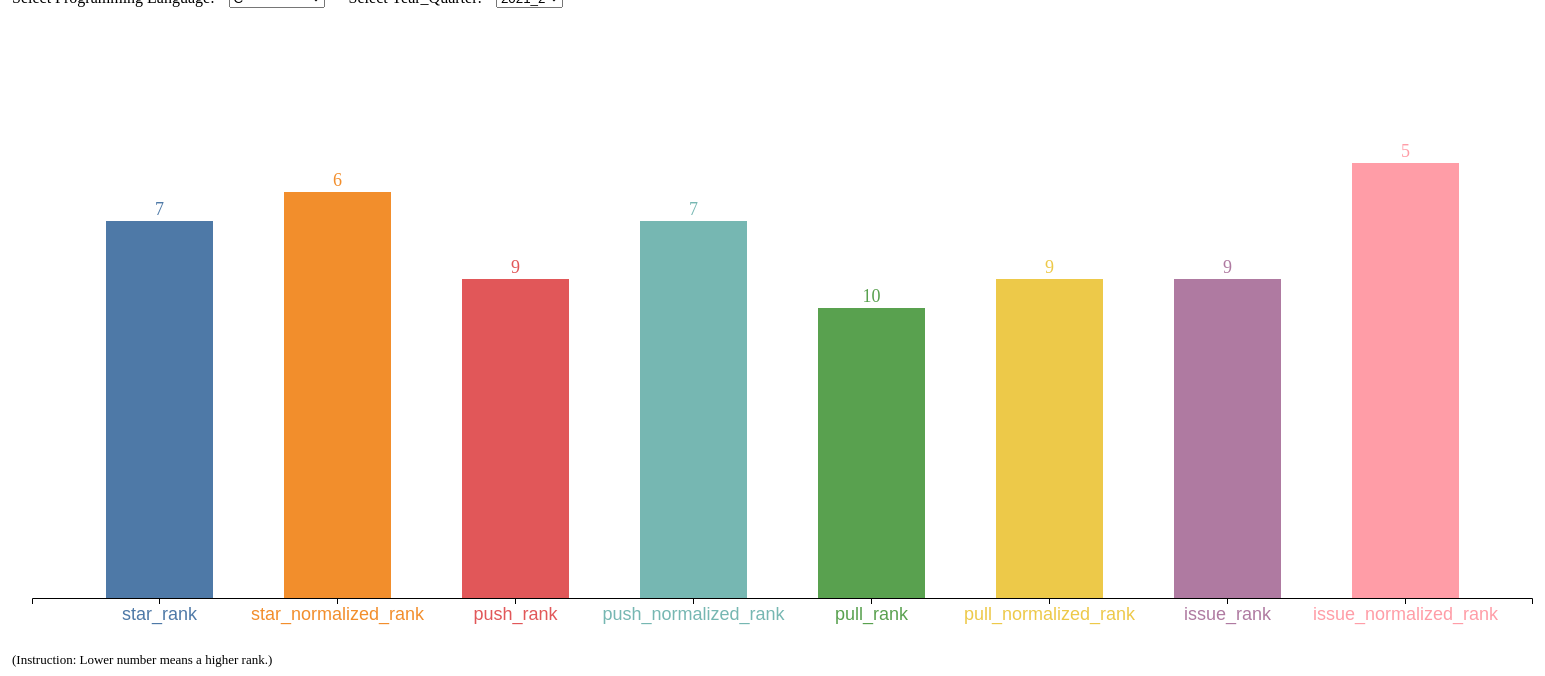
D3 v7 page, settled after 480 driven frames (8 s of simulated time); the page loaded 1 data file(s).


async function init() {
  var data = await d3.csv("summary.csv")

  data.sort(function(a,b){return d3.ascending(a.name, b.name)})

  var xScale = d3.scaleBand().domain(Object.keys(data[0]).filter(elem=>elem!='name'&&elem!='time')).rangeRound([0,1500]).padding(0.4)
  var yScale = d3.scaleLinear().domain([20,0]).rangeRound([580,0])
    
  var allLang = [...new Set(data.map(elem=>elem['name']))]
  var allTime = [...new Set(data.map(elem=>elem['time']))]
  allTime.reverse()

    // add the options to the button
    d3.select("#selectLang")
      .selectAll('myOptions')
     	.data(allLang)
      .enter()
    	.append('option')
      .text(function (d) { return d; }) // text showed in the menu
      .attr("value", function (d) { return d; })

      d3.select("#selectTime")
      .selectAll('myOptions')
     	.data(allTime)
      .enter()
    	.append('option')
      .text(function (d) { return d; }) // text showed in the menu
      .attr("value", function (d) { return d; })

    d3.select("#selectLang").on("change", function(d) {
        var selectedLang = d3.select(this).property("value")
        sessionStorage.setItem('selectLang',selectedLang)

        var timeList = document.getElementById('selectTime')
        var selectedTime = timeList.options[timeList.selectedIndex].value

        update(selectedLang,selectedTime)
    })

    d3.select("#selectTime").on("change", function(d) {
        var selectedTime = d3.select(this).property("value")
        sessionStorage.setItem('selectTime',selectedTime)

        var LangList = document.getElementById('selectLang')
        var selectedLang = LangList.options[LangList.selectedIndex].value

        update(selectedLang,selectedTime)
    })

    function update(lang,time)
    {
        d = data.filter(elem=>elem['name']==lang&&elem['time']==time)[0]

        list = []
        
        Object.keys(d).filter(elem=>elem!='name'&&elem!='time').forEach(function(k)
        {
            list.push([k,parseInt(d[k])])
        })
        
        d3.selectAll('g').remove();

        d3.select('#bars').append('g').attr('transform','translate(40,10)').selectAll('rect')
        .data(list).enter().append('rect')
        .attr('x',function(k){
            return xScale(k[0])
        })
        .attr('y',function(k){
            return yScale(k[1])
        })
        .attr("width", xScale.bandwidth())
        .attr("height", function(k) { 
            return 580 - yScale(parseInt(k[1]));
        })
        .attr('fill',function(d,i){
            return d3.schemeTableau10[i]
        })

        d3.select('g').selectAll('text').data(list).enter().append('text').attr("dy", ".75em")
        .attr('x',function(k){
            return xScale(k[0]) + xScale.bandwidth()/2
        })
        .attr('y',function(k){
            return yScale(parseInt(k[1])) - 20
        })
        .attr("text-anchor", "middle")
        .text(function(k) {
            return k[1]
        })
        .attr('fill',function(d,i){
            return d3.schemeTableau10[i]
        })
        .attr('font-size','18px')

        d3.select('#bars').append('g').attr('transform','translate(40,590)')
        .call(d3.axisBottom(xScale))
        .selectAll('text').attr('fill',function(d,i){
            return d3.schemeTableau10[i]
        })
        .attr('font-size','18px')
        //.attr('transform','translate(24,590)')
        
    }

    var tempL = sessionStorage.getItem('selectLang')
    var tempT = sessionStorage.getItem('selectTime')

    tempL = tempL == null ? allLang[0]:tempL
    tempT = tempT == null ? allTime[0]:tempT

    if(tempL != null)
    {
      var LangList = document.getElementById('selectLang')
      LangList.value = tempL
    }

    if(tempT != null)
    {
      var timeList = document.getElementById('selectTime')
      timeList.value = tempT
    }

    update(tempL,tempT)
}

function restart()
{
  window.location.href='index.html'
  sessionStorage.setItem('ransom_annote',1)
}



### data: summary.csv
name, time, star_rank, star_normalized_rank, push_rank, push_normalized_rank, pull_rank, pull_normalized_rank, issue_rank, issue_normalized_rank
JavaScript, 2016_1, 1.0, 5.0, 1.0, 8.0, 1.0, 7.0, 1.0, 1.0
Java, 2016_1, 2.0, 9.0, 3.0, 10.0, 3.0, 10.0, 3.0, 12.0
Python, 2016_1, 3.0, 12.0, 2.0, 12.0, 2.0, 12.0, 2.0, 6.0
Go, 2016_1, 4.0, 16.0, 9.0, 13.0, 7.0, 16.0, 8.0, 16.0
Objective-C, 2016_1, 5.0, 1.0, 10.0, 7.0, 10.0, 1.0, 11.0, 1.0
Swift, 2016_1, 6.0, 1.0, 11.0, 9.0, 12.0, 9.0, 12.0, 11.0
PHP, 2016_1, 7.0, 11.0, 4.0, 6.0, 5.0, 1.0, 4.0, 1.0
Ruby, 2016_1, 8.0, 1.0, 7.0, 1.0, 4.0, 1.0, 6.0, 1.0
C_plus_plus, 2016_1, 9.0, 14.0, 5.0, 15.0, 6.0, 13.0, 5.0, 7.0
C, 2016_1, 10.0, 8.0, 6.0, 1.0, 8.0, 5.0, 9.0, 9.0
C_sharp, 2016_1, 11.0, 15.0, 8.0, 17.0, 9.0, 14.0, 7.0, 8.0
TypeScript, 2016_1, 12.0, 19.0, 13.0, 19.0, 11.0, 18.0, 10.0, 19.0
Rust, 2016_1, 13.0, 13.0, 15.0, 1.0, 14.0, 11.0, 14.0, 13.0
Scala, 2016_1, 14.0, 7.0, 12.0, 11.0, 13.0, 15.0, 13.0, 5.0
Lua, 2016_1, 15.0, 6.0, 14.0, 1.0, 16.0, 6.0, 15.0, 14.0
Perl, 2016_1, 16.0, 1.0, 16.0, 1.0, 15.0, 1.0, 16.0, 10.0
Kotlin, 2016_1, 17.0, 17.0, 18.0, 18.0, 18.0, 18.0, 18.0, 18.0
R, 2016_1, 18.0, 10.0, 17.0, 14.0, 17.0, 8.0, 17.0, 15.0
Dart, 2016_1, 19.0, 18.0, 19.0, 16.0, 19.0, 17.0, 19.0, 17.0
JavaScript, 2016_2, 1.0, 6.0, 1.0, 3.0, 1.0, 1.0, 1.0, 4.0
Java, 2016_2, 2.0, 7.0, 3.0, 5.0, 3.0, 8.0, 3.0, 10.0
Python, 2016_2, 3.0, 13.0, 2.0, 8.0, 2.0, 11.0, 2.0, 8.0
Go, 2016_2, 4.0, 17.0, 9.0, 14.0, 7.0, 16.0, 9.0, 15.0
Swift, 2016_2, 5.0, 4.0, 12.0, 4.0, 11.0, 5.0, 12.0, 7.0
Objective-C, 2016_2, 6.0, 5.0, 11.0, 1.0, 13.0, 9.0, 11.0, 2.0
C_plus_plus, 2016_2, 7.0, 14.0, 5.0, 15.0, 6.0, 14.0, 5.0, 11.0
PHP, 2016_2, 8.0, 12.0, 4.0, 1.0, 4.0, 2.0, 4.0, 5.0
C, 2016_2, 9.0, 1.0, 6.0, 6.0, 8.0, 4.0, 8.0, 1.0
Ruby, 2016_2, 10.0, 8.0, 7.0, 11.0, 5.0, 12.0, 7.0, 3.0
C_sharp, 2016_2, 11.0, 15.0, 8.0, 16.0, 9.0, 13.0, 6.0, 9.0
TypeScript, 2016_2, 12.0, 16.0, 10.0, 19.0, 10.0, 17.0, 10.0, 17.0
Rust, 2016_2, 13.0, 11.0, 14.0, 9.0, 14.0, 10.0, 14.0, 14.0
Scala, 2016_2, 14.0, 1.0, 13.0, 13.0, 12.0, 15.0, 13.0, 6.0
Lua, 2016_2, 15.0, 10.0, 15.0, 10.0, 16.0, 7.0, 15.0, 13.0
Perl, 2016_2, 16.0, 9.0, 16.0, 7.0, 15.0, 3.0, 16.0, 12.0
Kotlin, 2016_2, 17.0, 19.0, 18.0, 18.0, 18.0, 18.0, 17.0, 18.0
R, 2016_2, 18.0, 1.0, 17.0, 12.0, 17.0, 6.0, 18.0, 16.0
Dart, 2016_2, 19.0, 18.0, 19.0, 17.0, 19.0, 19.0, 19.0, 19.0
JavaScript, 2016_3, 1.0, 2.0, 1.0, 4.0, 1.0, 2.0, 1.0, 4.0
Java, 2016_3, 2.0, 5.0, 3.0, 2.0, 3.0, 7.0, 3.0, 9.0
Python, 2016_3, 3.0, 14.0, 2.0, 7.0, 2.0, 8.0, 2.0, 5.0
Go, 2016_3, 4.0, 15.0, 9.0, 13.0, 7.0, 16.0, 7.0, 15.0
Objective-C, 2016_3, 5.0, 7.0, 12.0, 5.0, 13.0, 6.0, 11.0, 1.0
C_plus_plus, 2016_3, 6.0, 16.0, 4.0, 9.0, 6.0, 15.0, 5.0, 12.0
Swift, 2016_3, 7.0, 9.0, 11.0, 1.0, 11.0, 1.0, 12.0, 3.0
PHP, 2016_3, 8.0, 12.0, 5.0, 3.0, 4.0, 4.0, 4.0, 6.0
C, 2016_3, 9.0, 3.0, 6.0, 6.0, 8.0, 3.0, 9.0, 11.0
Ruby, 2016_3, 10.0, 8.0, 7.0, 15.0, 5.0, 13.0, 8.0, 7.0
C_sharp, 2016_3, 11.0, 13.0, 8.0, 16.0, 9.0, 14.0, 6.0, 2.0
TypeScript, 2016_3, 12.0, 17.0, 10.0, 18.0, 10.0, 17.0, 10.0, 16.0
Rust, 2016_3, 13.0, 11.0, 14.0, 12.0, 14.0, 12.0, 14.0, 13.0
Scala, 2016_3, 14.0, 6.0, 13.0, 11.0, 12.0, 11.0, 13.0, 8.0
Lua, 2016_3, 15.0, 1.0, 15.0, 14.0, 16.0, 5.0, 15.0, 10.0
Perl, 2016_3, 16.0, 4.0, 17.0, 10.0, 15.0, 10.0, 17.0, 14.0
Kotlin, 2016_3, 17.0, 18.0, 18.0, 19.0, 17.0, 18.0, 16.0, 18.0
R, 2016_3, 18.0, 10.0, 16.0, 8.0, 18.0, 9.0, 18.0, 17.0
Dart, 2016_3, 19.0, 19.0, 19.0, 17.0, 19.0, 19.0, 19.0, 19.0
JavaScript, 2016_4, 1.0, 2.0, 1.0, 3.0, 1.0, 2.0, 1.0, 6.0
Java, 2016_4, 2.0, 5.0, 3.0, 4.0, 3.0, 6.0, 2.0, 4.0
Python, 2016_4, 3.0, 11.0, 2.0, 7.0, 2.0, 8.0, 3.0, 9.0
... 358 more rows